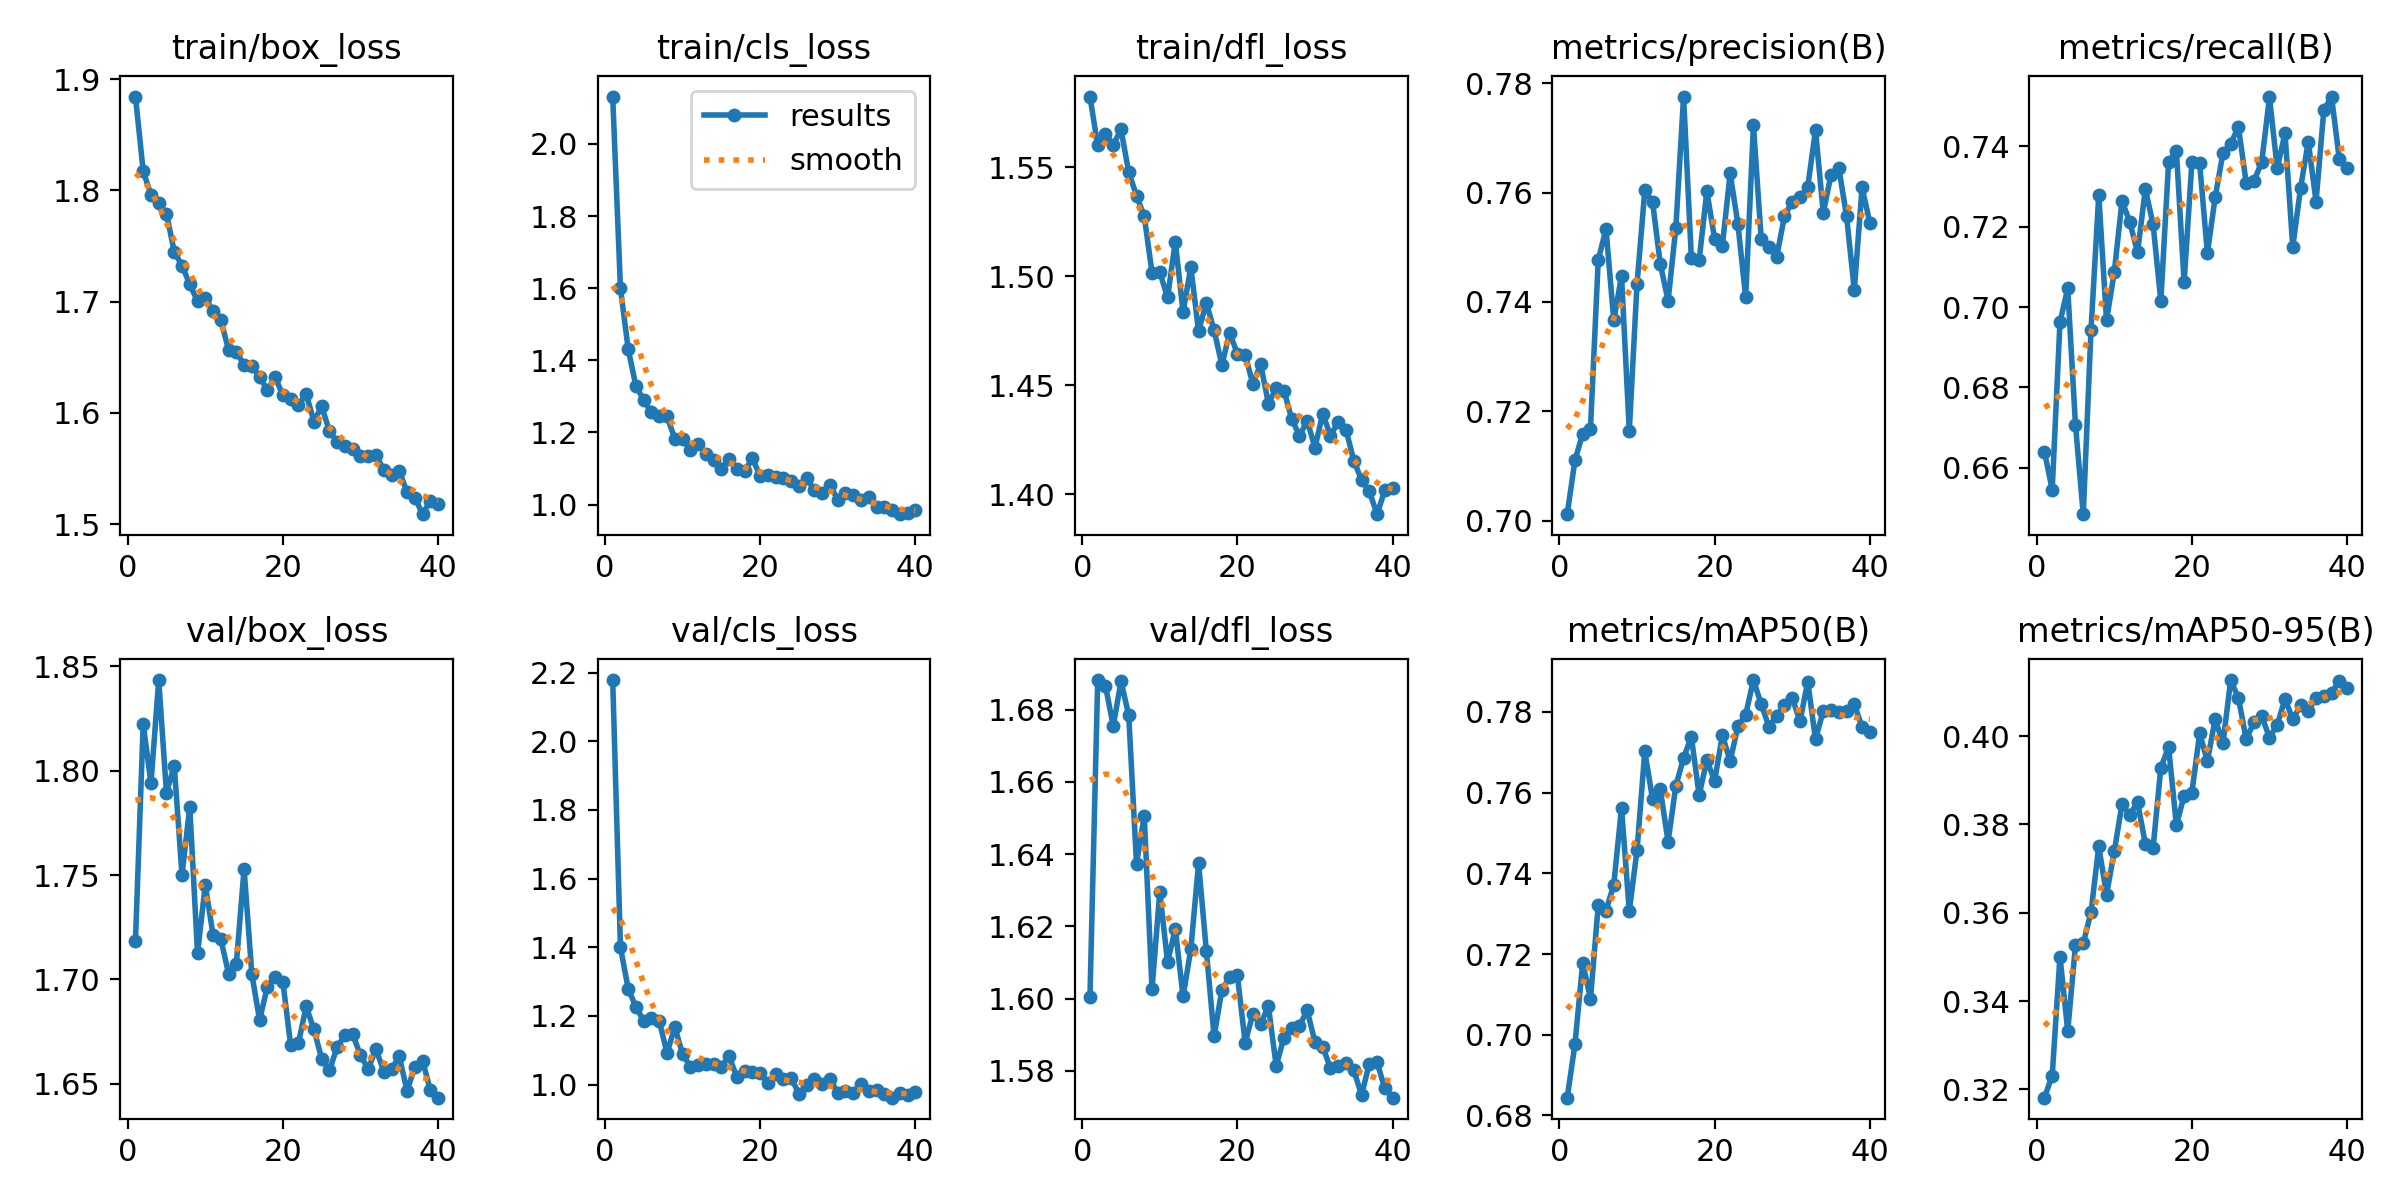

The data file committed next to this chart (first rows):
epoch, time, train/box_loss, train/cls_loss, train/dfl_loss, metrics/precision(B), metrics/recall(B), metrics/mAP50(B), metrics/mAP50-95(B), val/box_loss, val/cls_loss, val/dfl_loss, lr/pg0, lr/pg1, lr/pg2
1, 44.74, 1.884, 2.131, 1.583, 0.7012, 0.664, 0.6844, 0.3181, 1.718, 2.179, 1.6, 0.0006635, 0.0006635, 0.0006635
2, 73.91, 1.817, 1.599, 1.56, 0.711, 0.6545, 0.6976, 0.3231, 1.822, 1.4, 1.688, 0.001304, 0.001304, 0.001304
3, 98.17, 1.796, 1.43, 1.565, 0.7159, 0.6962, 0.7178, 0.3501, 1.794, 1.279, 1.687, 0.001918, 0.001918, 0.001918
4, 122.1, 1.789, 1.327, 1.56, 0.7168, 0.7047, 0.7089, 0.3332, 1.843, 1.226, 1.675, 0.001881, 0.001881, 0.001881
5, 146.4, 1.779, 1.29, 1.567, 0.7477, 0.6706, 0.732, 0.3528, 1.789, 1.185, 1.688, 0.001842, 0.001842, 0.001842
6, 183.3, 1.745, 1.256, 1.548, 0.7534, 0.6484, 0.7308, 0.353, 1.802, 1.193, 1.678, 0.001802, 0.001802, 0.001802
7, 223.4, 1.732, 1.245, 1.537, 0.7366, 0.6943, 0.7371, 0.3601, 1.75, 1.186, 1.637, 0.001762, 0.001762, 0.001762
8, 259.4, 1.716, 1.245, 1.528, 0.7448, 0.728, 0.7562, 0.3751, 1.783, 1.092, 1.651, 0.001723, 0.001723, 0.001723
9, 299, 1.7, 1.182, 1.502, 0.7164, 0.6967, 0.7307, 0.364, 1.713, 1.168, 1.603, 0.001683, 0.001683, 0.001683
10, 338.2, 1.703, 1.182, 1.502, 0.7433, 0.7088, 0.7457, 0.3739, 1.745, 1.089, 1.63, 0.001644, 0.001644, 0.001644
11, 375.9, 1.692, 1.151, 1.49, 0.7604, 0.7265, 0.7702, 0.3846, 1.721, 1.053, 1.61, 0.001604, 0.001604, 0.001604
12, 399.9, 1.683, 1.168, 1.516, 0.7583, 0.7212, 0.7584, 0.3822, 1.719, 1.058, 1.619, 0.001564, 0.001564, 0.001564
13, 424, 1.657, 1.141, 1.484, 0.747, 0.7136, 0.7608, 0.385, 1.703, 1.061, 1.601, 0.001525, 0.001525, 0.001525
14, 467.4, 1.655, 1.124, 1.504, 0.7402, 0.7294, 0.7478, 0.3756, 1.707, 1.059, 1.614, 0.001485, 0.001485, 0.001485
15, 493.8, 1.643, 1.099, 1.475, 0.7536, 0.7206, 0.7617, 0.3747, 1.753, 1.052, 1.638, 0.001446, 0.001446, 0.001446
16, 535.2, 1.642, 1.126, 1.488, 0.7776, 0.7016, 0.7686, 0.3928, 1.703, 1.083, 1.613, 0.001406, 0.001406, 0.001406
17, 576.3, 1.632, 1.098, 1.475, 0.748, 0.7361, 0.7739, 0.3976, 1.681, 1.021, 1.59, 0.001366, 0.001366, 0.001366
18, 616.9, 1.621, 1.093, 1.459, 0.7476, 0.739, 0.7594, 0.3798, 1.697, 1.039, 1.602, 0.001327, 0.001327, 0.001327
19, 657.9, 1.632, 1.128, 1.474, 0.7603, 0.7062, 0.768, 0.3865, 1.701, 1.036, 1.606, 0.001287, 0.001287, 0.001287
20, 686.8, 1.616, 1.08, 1.464, 0.7515, 0.7361, 0.7629, 0.3872, 1.699, 1.035, 1.606, 0.001248, 0.001248, 0.001248
21, 711.2, 1.612, 1.083, 1.464, 0.7503, 0.7358, 0.7742, 0.4006, 1.669, 1.005, 1.588, 0.001208, 0.001208, 0.001208
22, 735.8, 1.607, 1.075, 1.451, 0.7635, 0.7134, 0.7678, 0.3943, 1.669, 1.031, 1.596, 0.001168, 0.001168, 0.001168
23, 760.1, 1.617, 1.073, 1.46, 0.7543, 0.7273, 0.7764, 0.4039, 1.687, 1.016, 1.593, 0.001129, 0.001129, 0.001129
24, 784.8, 1.592, 1.066, 1.442, 0.7409, 0.7383, 0.7793, 0.3983, 1.676, 1.019, 1.598, 0.001089, 0.001089, 0.001089
25, 809.3, 1.606, 1.05, 1.448, 0.7723, 0.7407, 0.7879, 0.4127, 1.662, 0.9742, 1.581, 0.00105, 0.00105, 0.00105
26, 849, 1.584, 1.072, 1.447, 0.7516, 0.7449, 0.782, 0.4086, 1.657, 0.9982, 1.589, 0.00101, 0.00101, 0.00101
27, 892.6, 1.574, 1.039, 1.435, 0.75, 0.7309, 0.7764, 0.3993, 1.668, 1.015, 1.592, 0.0009704, 0.0009704, 0.0009704
28, 936.4, 1.57, 1.033, 1.427, 0.7483, 0.7314, 0.7791, 0.4031, 1.673, 1.002, 1.593, 0.0009308, 0.0009308, 0.0009308
29, 980.1, 1.568, 1.054, 1.434, 0.7557, 0.7361, 0.7817, 0.4045, 1.674, 1.016, 1.597, 0.0008912, 0.0008912, 0.0008912
30, 1020, 1.562, 1.014, 1.421, 0.7584, 0.7523, 0.7835, 0.3997, 1.664, 0.9768, 1.588, 0.0008516, 0.0008516, 0.0008516
31, 1061, 1.561, 1.031, 1.437, 0.7592, 0.7345, 0.7777, 0.4026, 1.657, 0.9819, 1.587, 0.000812, 0.000812, 0.000812
32, 1100, 1.562, 1.026, 1.427, 0.7611, 0.7433, 0.7875, 0.4084, 1.667, 0.9758, 1.581, 0.0007724, 0.0007724, 0.0007724
33, 1140, 1.549, 1.012, 1.433, 0.7714, 0.7149, 0.7732, 0.4038, 1.656, 1.003, 1.581, 0.0007328, 0.0007328, 0.0007328
34, 1179, 1.545, 1.02, 1.43, 0.7563, 0.7296, 0.7803, 0.4069, 1.657, 0.9802, 1.582, 0.0006932, 0.0006932, 0.0006932
35, 1218, 1.548, 0.9918, 1.415, 0.7633, 0.7412, 0.7804, 0.4058, 1.663, 0.9847, 1.58, 0.0006536, 0.0006536, 0.0006536
36, 1257, 1.529, 0.9939, 1.407, 0.7646, 0.7263, 0.7799, 0.4086, 1.647, 0.9713, 1.573, 0.000614, 0.000614, 0.000614
37, 1296, 1.524, 0.9859, 1.401, 0.7557, 0.749, 0.7803, 0.4091, 1.658, 0.9621, 1.582, 0.0005744, 0.0005744, 0.0005744
38, 1333, 1.509, 0.9732, 1.391, 0.7422, 0.7524, 0.7819, 0.4098, 1.661, 0.976, 1.582, 0.0005348, 0.0005348, 0.0005348
39, 1372, 1.521, 0.9758, 1.402, 0.761, 0.7368, 0.7763, 0.4125, 1.647, 0.9696, 1.575, 0.0004952, 0.0004952, 0.0004952
40, 1397, 1.518, 0.9841, 1.403, 0.7545, 0.7345, 0.775, 0.4108, 1.643, 0.9774, 1.573, 0.0004556, 0.0004556, 0.0004556
